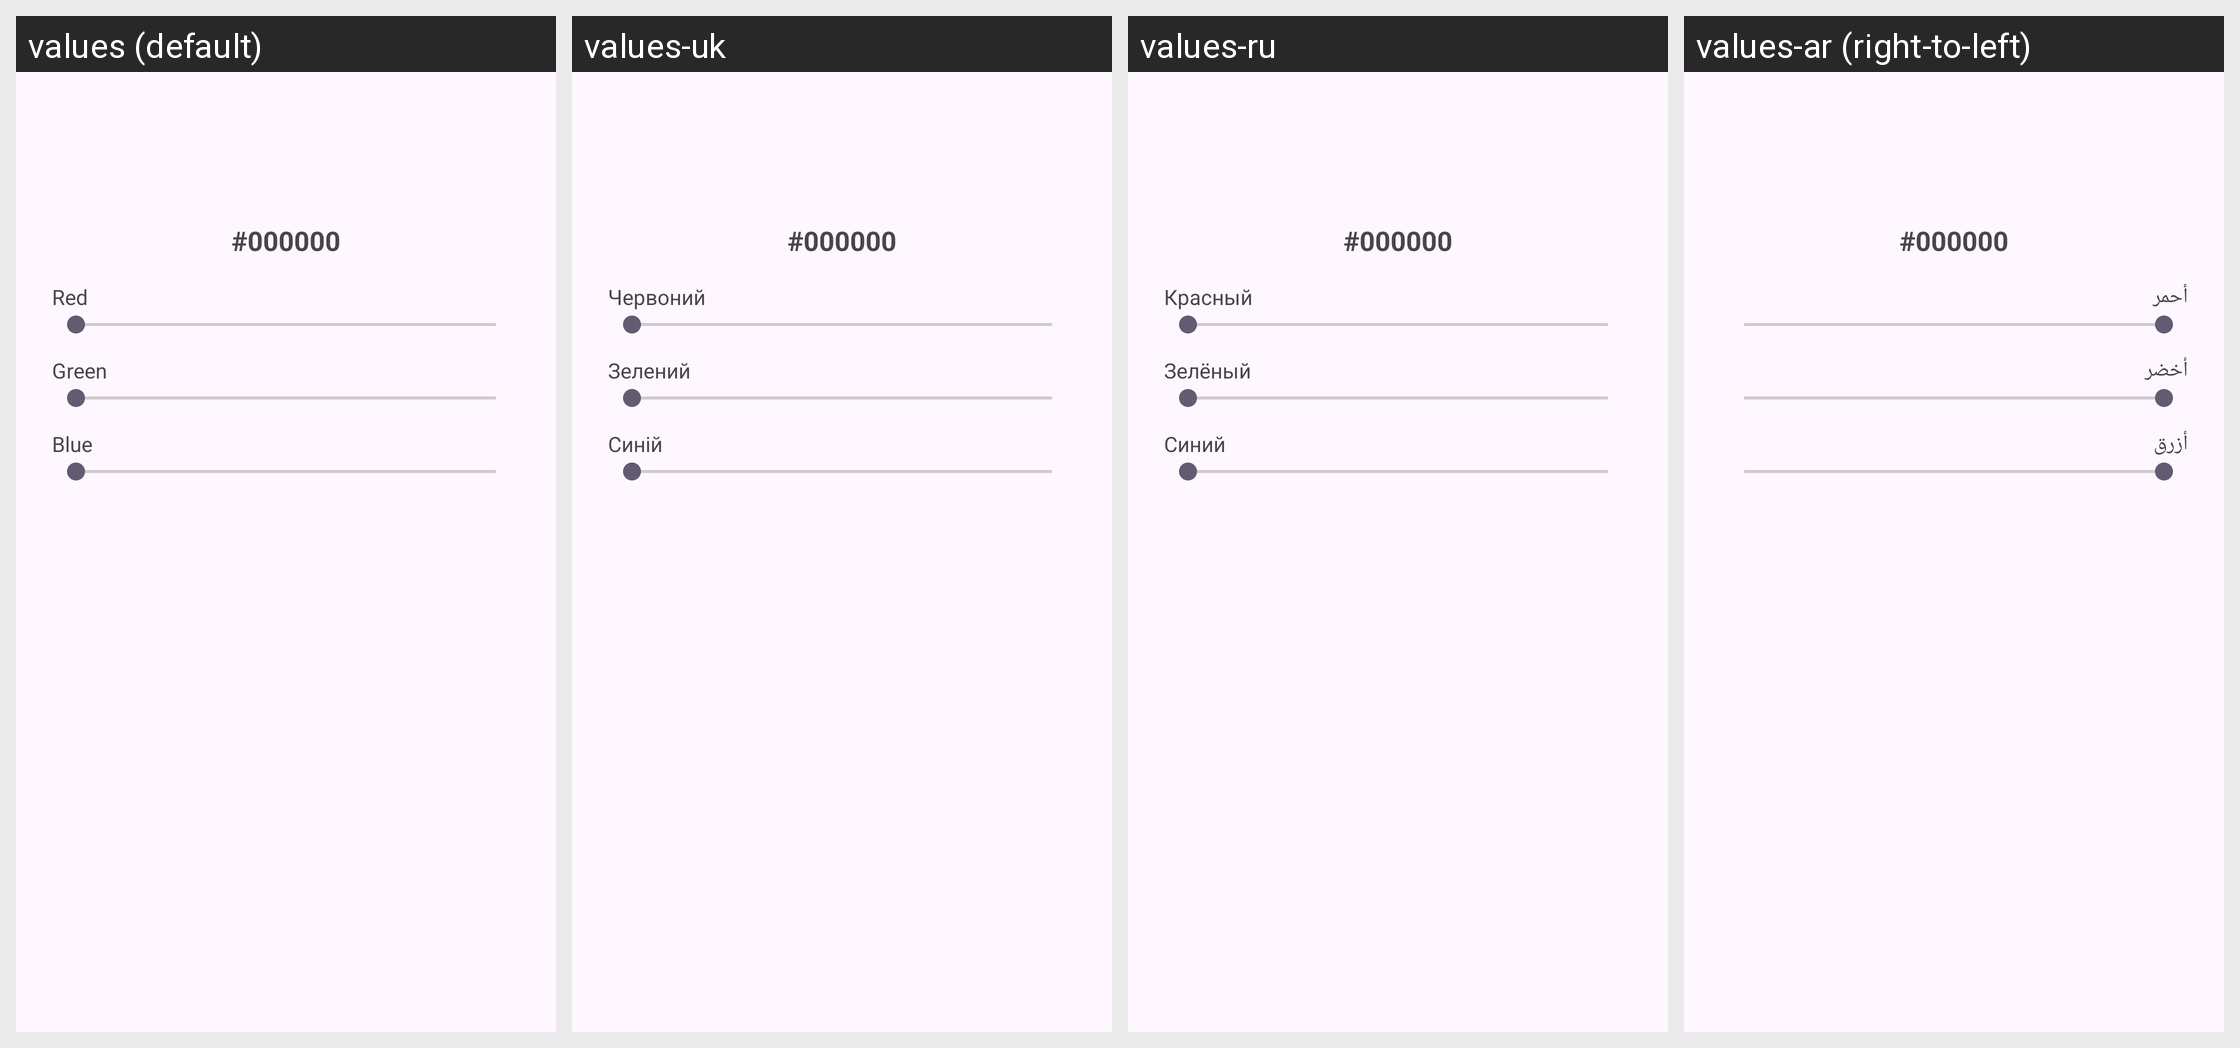

This grid shows one Android layout under several languages. Give, for every string resource on the screen, its name, the default text and each shown locale's text.
Android screen res/layout/dialog_color_picker.xml rendered under 4 locales, left to right: values (default), values-uk, values-ru, values-ar (right-to-left). Device: Nexus 5 (rendered at 1080×1920; each locale shown at half size, 540×960, under a caption strip naming it); theme Theme.StopAndGo.
Other locales in the repository, not shown: values-am, values-ar-rDZ, values-ar-rEG, values-ar-rIQ, values-ar-rLB, values-ar-rSD, values-ar-rTN, values-bn, values-de, values-en-rGB, values-es, values-es-rMX, values-fa, values-fr, values-gu, values-ha, values-hi, values-hu, values-in, values-it, values-ja, values-jv, values-kn, values-ko, values-mr, values-pa-rPK, values-pl, values-pt, values-pt-rBR, values-ro, values-sw, values-ta, values-te, values-th, values-tl, values-tr, values-ur, values-vi, values-wuu-rCN, values-yo, values-zh-rCN, values-zh-rHK, values-zh-rTW.
Strings drawn on this screen, with the default value and each locale's value (text and hints the layout hard-codes, and strings that could not be matched under every locale, appear in the picture but are not listed):

hint_hex_value_display
  values: #000000
  values-uk: #000000  [not translated; the default value is used]
  values-ru: #000000  [not translated; the default value is used]
  values-ar: #000000  [not translated; the default value is used]

red_label
  values: Red
  values-uk: Червоний
  values-ru: Красный
  values-ar: أحمر

green_label
  values: Green
  values-uk: Зелений
  values-ru: Зелёный
  values-ar: أخضر

blue_label
  values: Blue
  values-uk: Синій
  values-ru: Синий
  values-ar: أزرق
